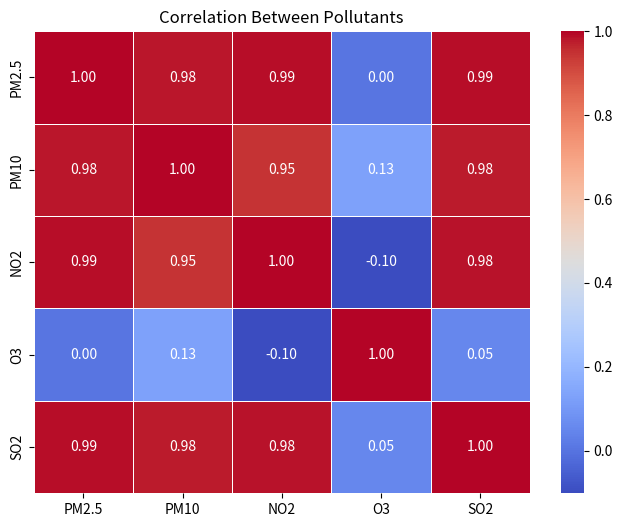

This figure's Python source:
#  Consider a dataset containing air quality measurements with columns "Date," "City," "PM2.5," "PM10," "NO2," "O3," and "SO2."
# Analyze the correlation between different pollutants (e.g., PM2.5 and NO2).

import pandas as pd
import seaborn as sns
import matplotlib.pyplot as plt

data = {
    'Date': ['2024-11-01', '2024-11-02', '2024-11-03', '2024-11-04', '2024-11-05'],
    'City': ['City A', 'City A', 'City A', 'City A', 'City A'],
    'PM2.5': [35, 50, 45, 80, 30],
    'PM10': [60, 75, 70, 90, 55],
    'NO2': [20, 25, 22, 40, 18],
    'O3': [30, 28, 35, 25, 20],
    'SO2': [15, 18, 16, 25, 12]
}
df = pd.DataFrame(data)

pollutants = df[['PM2.5', 'PM10', 'NO2', 'O3', 'SO2']]

correlation_matrix = pollutants.corr()

print(correlation_matrix)

plt.figure(figsize=(8, 6))
sns.heatmap(correlation_matrix, annot=True, cmap='coolwarm', fmt='.2f', linewidths=0.5)
plt.title('Correlation Between Pollutants')
plt.show()
